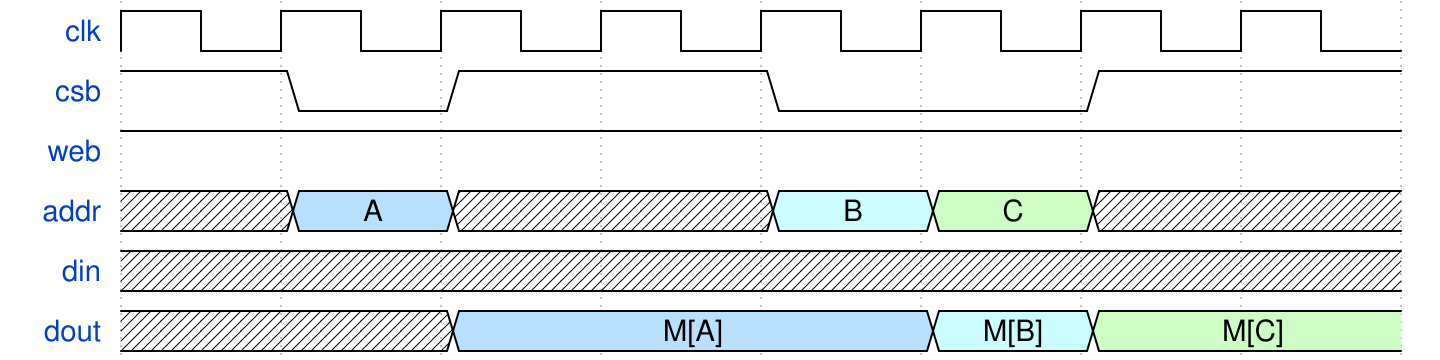

Give the WaveDrom (WaveJSON) description of this timing diagram.

{signal:
  [
    {name: "clk" , wave: "p......."},
    {name: "csb" , wave: "101.0.1."},
    {name: "web" , wave: "1......."},
    {name: "addr", wave: "x5x.67x.", data: ["A", "B", "C"]},
    {name: "din" , wave: "x.......", data: ["M[A]", "M[B]", "M[C]"]},
    {name: "dout", wave: "x.5..67.", data: ["M[A]", "M[B]", "M[C]"]}
  ],
  config: { hscale: 2 }
}
